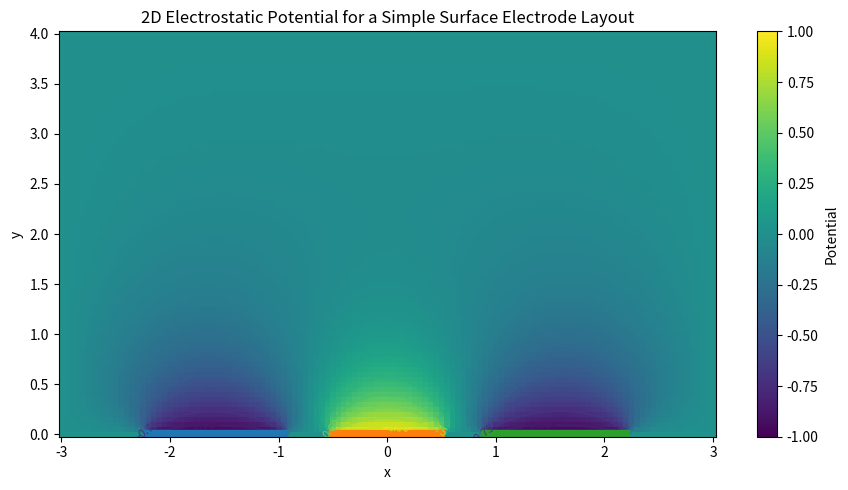
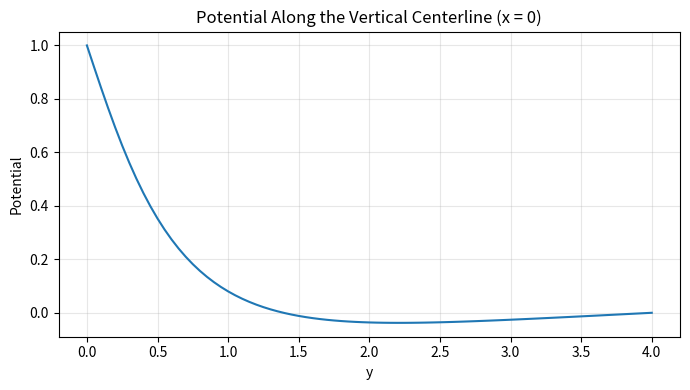

The matplotlib source for these figures, in order:
import numpy as np
import matplotlib.pyplot as plt
from scipy.sparse import lil_matrix
from scipy.sparse.linalg import spsolve


# Domain size and resolution
nx, ny = 121, 81
x = np.linspace(-3.0, 3.0, nx)
y = np.linspace(0.0, 4.0, ny)
dx = x[1] - x[0]
dy = y[1] - y[0]

# Potential array and mask for fixed-potential nodes
V = np.zeros((ny, nx), dtype=float)
fixed = np.zeros((ny, nx), dtype=bool)

# Ground outer boundaries
V[:, 0] = 0.0
V[:, -1] = 0.0
V[-1, :] = 0.0
fixed[:, 0] = True
fixed[:, -1] = True
fixed[-1, :] = True

# Lower boundary electrodes
bottom = 0

left_dc = (x >= -2.2) & (x <= -0.9)
center_rf = (x >= -0.5) & (x <= 0.5)
right_dc = (x >= 0.9) & (x <= 2.2)
remaining_ground = ~(left_dc | center_rf | right_dc)

V[bottom, left_dc] = -1.0
V[bottom, center_rf] = 1.0
V[bottom, right_dc] = -1.0
V[bottom, remaining_ground] = 0.0
fixed[bottom, :] = True

print(f'Grid: {nx} x {ny}')
print(f'dx = {dx:.3f}, dy = {dy:.3f}')


def idx(i, j, nx):
    return i * nx + j

N = nx * ny
A = lil_matrix((N, N), dtype=float)
b = np.zeros(N, dtype=float)

cx = 1.0 / dx**2
cy = 1.0 / dy**2
c0 = -2.0 * (cx + cy)

for i in range(ny):
    for j in range(nx):
        k = idx(i, j, nx)
        
        if fixed[i, j]:
            A[k, k] = 1.0
            b[k] = V[i, j]
        else:
            A[k, idx(i, j, nx)] = c0
            A[k, idx(i, j - 1, nx)] = cx
            A[k, idx(i, j + 1, nx)] = cx
            A[k, idx(i - 1, j, nx)] = cy
            A[k, idx(i + 1, j, nx)] = cy

solution = spsolve(A.tocsr(), b)
Vsol = solution.reshape((ny, nx))

print('Laplace solve complete.')
print(f'Potential range: [{Vsol.min():.3f}, {Vsol.max():.3f}]')


X, Y = np.meshgrid(x, y)

fig, ax = plt.subplots(figsize=(9, 5))
im = ax.pcolormesh(X, Y, Vsol, shading='auto')
cs = ax.contour(X, Y, Vsol, levels=15)
ax.clabel(cs, inline=True, fontsize=8)

# electrode guide bars on lower boundary
ax.plot(x[left_dc], np.full(np.sum(left_dc), y[0]), linewidth=6)
ax.plot(x[center_rf], np.full(np.sum(center_rf), y[0]), linewidth=6)
ax.plot(x[right_dc], np.full(np.sum(right_dc), y[0]), linewidth=6)

ax.set_title('2D Electrostatic Potential for a Simple Surface Electrode Layout')
ax.set_xlabel('x')
ax.set_ylabel('y')
fig.colorbar(im, ax=ax, label='Potential')
plt.tight_layout()
plt.show()


j0 = np.argmin(np.abs(x - 0.0))

fig, ax = plt.subplots(figsize=(7, 4))
ax.plot(y, Vsol[:, j0])
ax.set_title('Potential Along the Vertical Centerline (x = 0)')
ax.set_xlabel('y')
ax.set_ylabel('Potential')
ax.grid(True, alpha=0.3)
plt.tight_layout()
plt.show()
